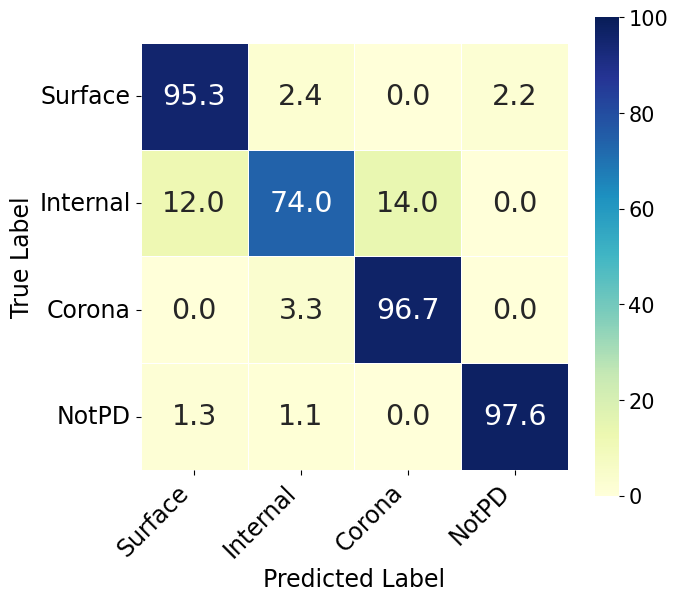
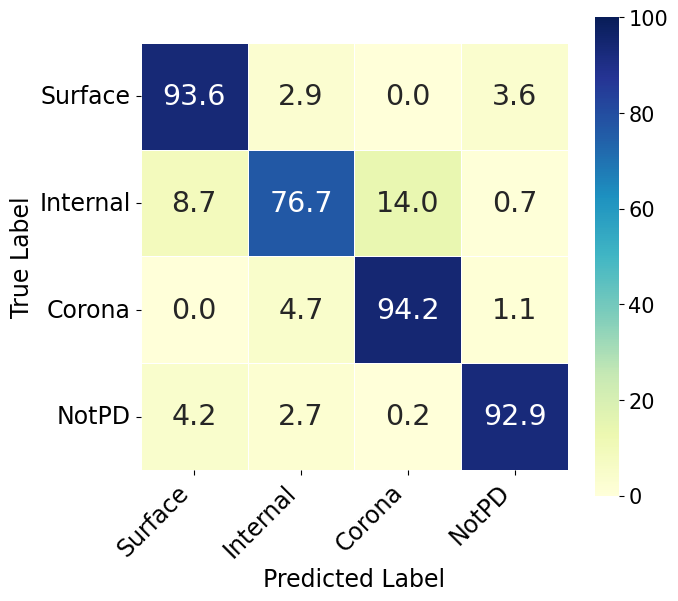
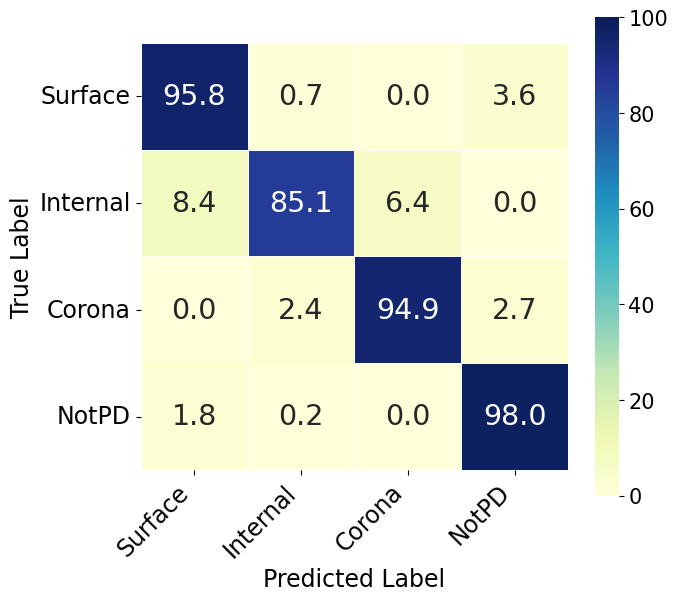

Generate these figures, in order, with matplotlib:
from pathlib import Path

import matplotlib.pyplot as plt
import numpy as np
import seaborn as sns


CLASS_NAMES = ["Surface", "Internal", "Corona", "NotPD"]


MATRICES = {
    "deepemd_160train_1shot_mean_confusion": [
        [[123, 12, 0, 15], [35, 96, 18, 1], [0, 14, 136, 0], [5, 0, 0, 145]],
        [[142, 3, 0, 5], [16, 125, 9, 0], [0, 1, 149, 0], [1, 0, 0, 149]],
        [[130, 10, 0, 10], [20, 105, 24, 1], [1, 14, 135, 0], [4, 2, 0, 144]],
    ],
    "deepemd_160train_5shot_mean_confusion": [
        [[137, 10, 0, 3], [16, 106, 28, 0], [0, 2, 148, 0], [4, 5, 0, 141]],
        [[150, 0, 0, 0], [18, 116, 16, 0], [0, 1, 149, 0], [2, 0, 0, 148]],
        [[142, 1, 0, 7], [20, 111, 19, 0], [0, 12, 138, 0], [0, 0, 0, 150]],
    ],
    "dn4_160train_1shot_mean_confusion": [
        [[115, 25, 1, 9], [38, 84, 23, 5], [0, 15, 133, 2], [10, 3, 2, 135]],
        [[125, 8, 0, 17], [16, 112, 22, 0], [0, 4, 146, 0], [8, 3, 1, 138]],
        [[125, 14, 1, 10], [28, 102, 17, 3], [1, 14, 133, 2], [15, 2, 1, 132]],
    ],
    "dn4_160train_5shot_mean_confusion": [
        [[142, 4, 0, 4], [13, 116, 20, 1], [0, 6, 142, 2], [6, 0, 0, 144]],
        [[140, 6, 0, 4], [12, 121, 16, 1], [0, 10, 137, 3], [6, 6, 0, 138]],
        [[139, 3, 0, 8], [14, 108, 27, 1], [0, 5, 145, 0], [7, 6, 1, 136]],
    ],
    "pect_160train_5shot_mean_confusion": [
        [[139, 3, 0, 8], [6, 132, 12, 0], [0, 5, 141, 4], [3, 1, 0, 146]],
        [[143, 0, 0, 7], [25, 118, 7, 0], [0, 3, 143, 4], [2, 0, 0, 148]],
        [[149, 0, 0, 1], [7, 133, 10, 0], [0, 3, 143, 4], [3, 0, 0, 147]],
    ],
}


def row_percent(matrix: np.ndarray) -> np.ndarray:
    row_sums = matrix.sum(axis=1, keepdims=True)
    row_sums[row_sums == 0] = 1
    return matrix / row_sums * 100.0


def plot_mean_confusion(mean_pct: np.ndarray, save_path: Path, cmap: str = "YlGnBu") -> None:
    plt.rcParams.update(
        {
            "font.family": "sans-serif",
            "font.sans-serif": ["Arial", "DejaVu Sans"],
            "mathtext.fontset": "stix",
            "font.size": 17,
        }
    )

    width = 7.16
    fig, ax = plt.subplots(figsize=(width, width))
    annot = np.empty_like(mean_pct, dtype=object)
    for i in range(mean_pct.shape[0]):
        for j in range(mean_pct.shape[1]):
            annot[i, j] = f"{mean_pct[i, j]:.1f}"

    sns.heatmap(
        mean_pct,
        annot=annot,
        fmt="",
        cmap=cmap,
        linewidths=0.5,
        linecolor="white",
        ax=ax,
        annot_kws={"size": 20.5},
        vmin=0,
        vmax=100,
        square=True,
        xticklabels=CLASS_NAMES,
        yticklabels=CLASS_NAMES,
        cbar_kws={"shrink": 0.8},
    )

    ax.set_xlabel("Predicted Label", fontsize=17)
    ax.set_ylabel("True Label", fontsize=17)
    ax.set_xticklabels(CLASS_NAMES, fontsize=17, rotation=45, ha="right")
    ax.set_yticklabels(CLASS_NAMES, fontsize=17, rotation=0)
    cbar = ax.collections[0].colorbar
    cbar.ax.tick_params(labelsize=15)

    plt.tight_layout()
    plt.savefig(save_path, format="pdf", bbox_inches="tight", facecolor="white")
    preview_dir = save_path.parent / "preview_ylgnbu_5shot"
    preview_dir.mkdir(parents=True, exist_ok=True)
    plt.savefig(preview_dir / f"{save_path.stem}.png", format="png", dpi=300, bbox_inches="tight", facecolor="white")
    plt.close(fig)


def main() -> None:
    out_dir = Path(r"C:\Users\Admin\Downloads\mean_confusion_pdfs")
    out_dir.mkdir(parents=True, exist_ok=True)
    for name, seed_matrices in MATRICES.items():
        if "5shot" not in name:
            continue
        matrices = np.array(seed_matrices, dtype=float)
        mean_pct = np.stack([row_percent(m) for m in matrices], axis=0).mean(axis=0)
        out_path = out_dir / f"{name}.pdf"
        plot_mean_confusion(mean_pct, out_path)
        print(out_path)
        print(np.array2string(mean_pct, precision=1, suppress_small=False))


if __name__ == "__main__":
    main()
